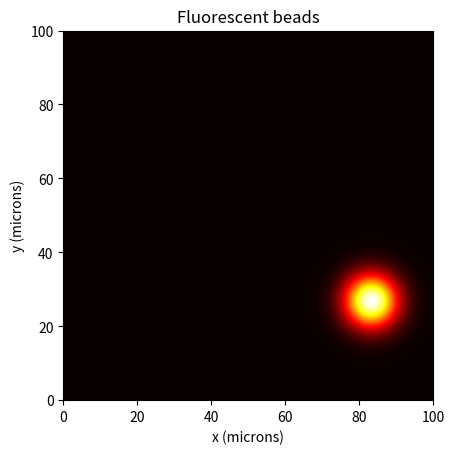
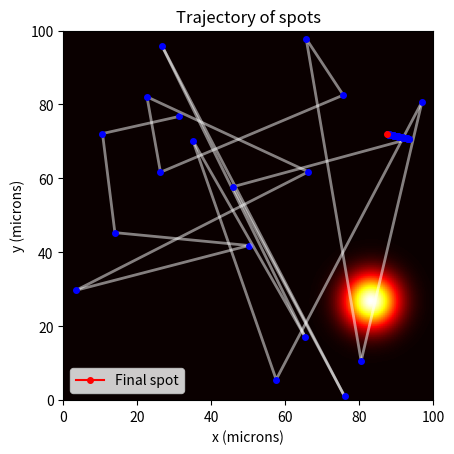

These figures' Python source, in order:
import numpy as np
import matplotlib.pyplot as plt


# Parameters
num_beads = 1
bead_diameter = 10  # microns
spot_diameter = 1  # microns
threshold = 0.5
max_iterations = 100

# Generate beads randomly
beads_x = np.random.uniform(0, 100, num_beads)
beads_y = np.random.uniform(0, 100, num_beads)

# Create image grid
grid_size = 100  # microns
grid_step = 0.5  # microns
x, y = np.meshgrid(np.arange(0, grid_size, grid_step), np.arange(0, grid_size, grid_step))

# Generate fluorescence from beads as Gaussian functions
z = np.zeros_like(x)
for bead_x, bead_y in zip(beads_x, beads_y):
    bead_z = np.exp(-((x - bead_x)**2 + (y - bead_y)**2) / (2 * (bead_diameter/2)**2))
    z += bead_z

# Display initial image
fig, ax = plt.subplots()
im = ax.imshow(z, cmap='hot', extent=(0, grid_size, 0, grid_size))
ax.set_xlabel('x (microns)')
ax.set_ylabel('y (microns)')
ax.set_title('Fluorescent beads')

# Start with a random spot
x0, y0 = np.random.uniform(0, grid_size, 2)
trajectory = [(x0, y0)]
order = [0]
for i in range(max_iterations):
    # Create spot as Gaussian function
    spot = np.exp(-((x - x0)**2 + (y - y0)**2) / (2 * (spot_diameter/2)**2))

    # Acquire fluorescence signal
    signal = np.sum(z * spot)

    # Check if signal exceeds threshold
    if signal > threshold:
        # Calculate gradient and move to next spot in direction of gradient
        dx = np.sum((x - x0) * z * spot) / signal
        dy = np.sum((y - y0) * z * spot) / signal
        x0 += dx
        y0 += dy
        trajectory.append((x0, y0))
        order.append(i+1)
    else:
        # Start over with a new random spot
        x0, y0 = np.random.uniform(0, grid_size, 2)
        trajectory.append((x0, y0))
        order.append(i+1)

# Plot trajectory with lines between spots
fig, ax = plt.subplots()
im = ax.imshow(z, cmap='hot', extent=(0, grid_size, 0, grid_size))
ax.set_xlabel('x (microns)')
ax.set_ylabel('y (microns)')
ax.set_title('Trajectory of spots')
for i in range(len(trajectory)-1):
    x1, y1 = trajectory[i]
    x2, y2 = trajectory[i+1]
    ax.plot([x1, x2], [y1, y2], color='white', alpha=0.5, linewidth=2)
    ax.plot([x1], [y1], marker='o', markersize=4, color='blue')
ax.plot([x2], [y2], marker='o', markersize=4, color='red', label='Final spot')
ax.legend()
plt.show()
